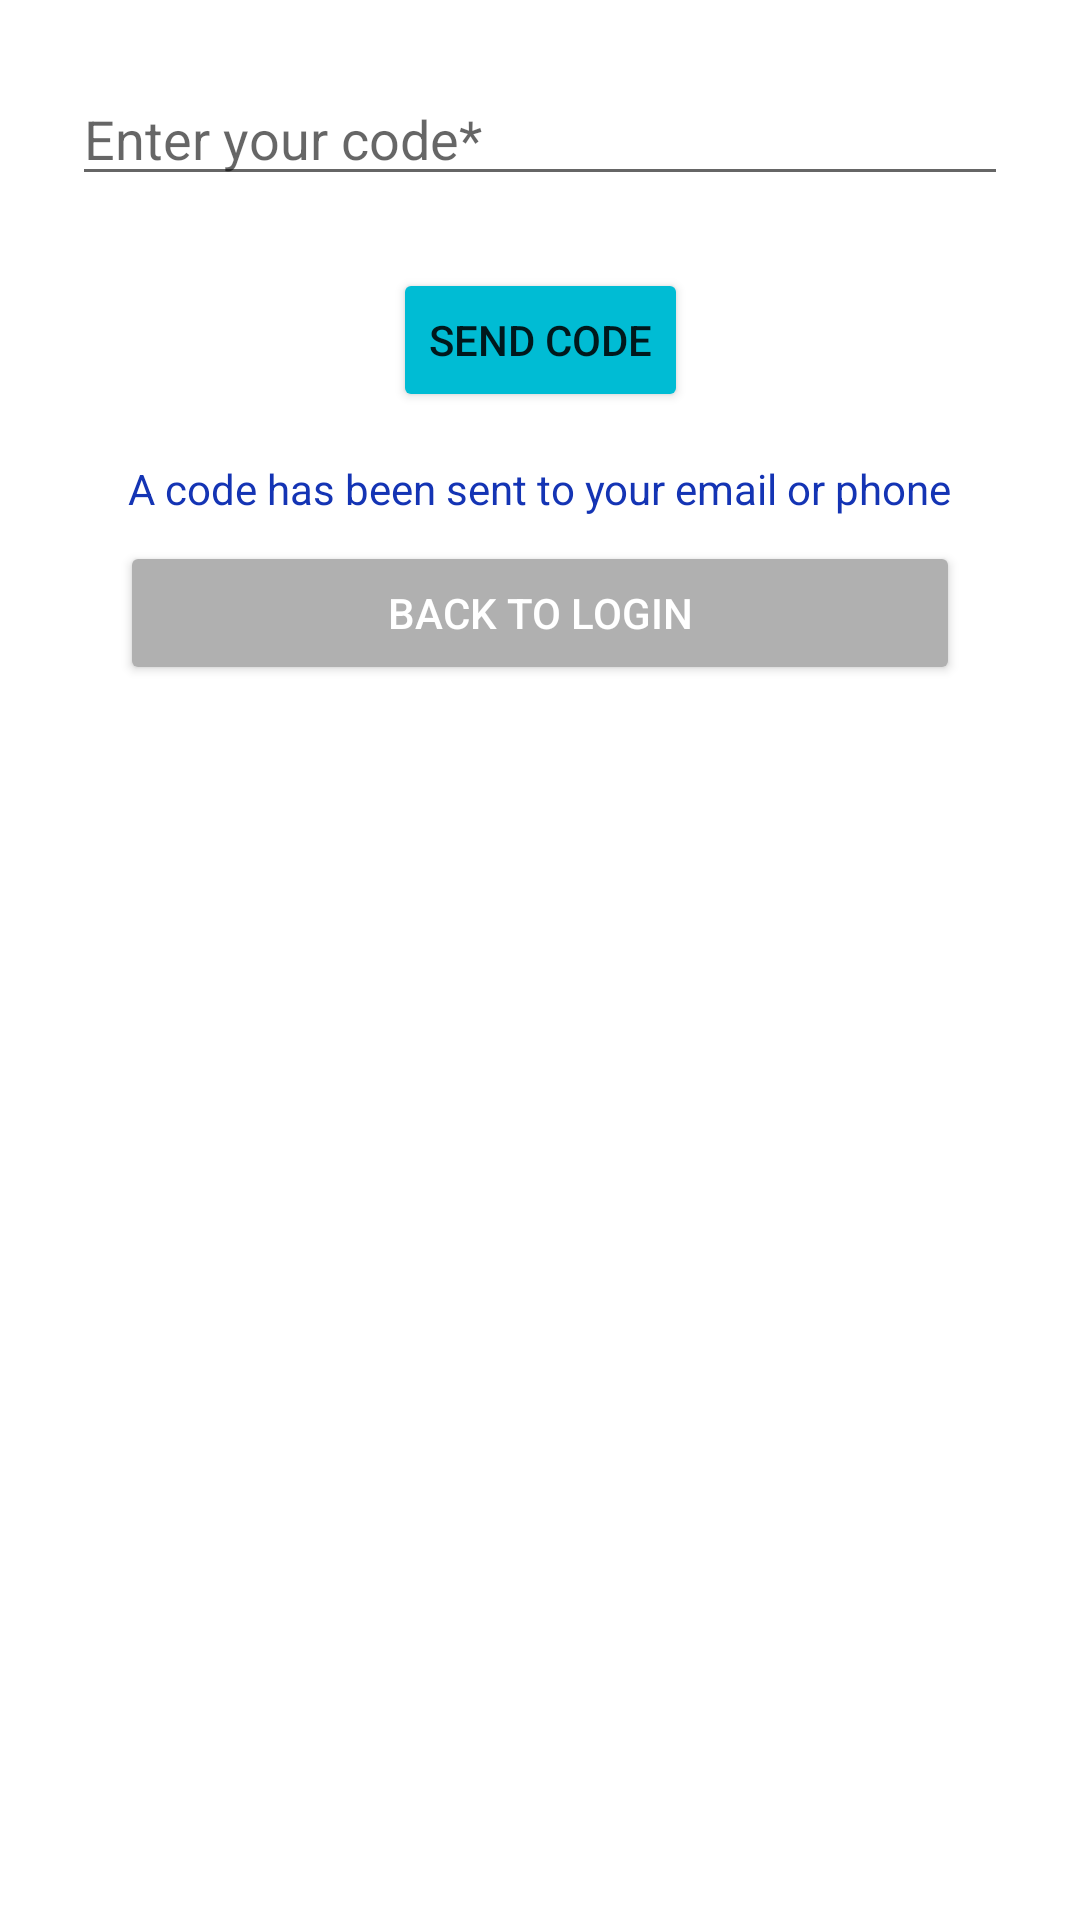

Layout XML and referenced resources for this Android screen:
<!-- AndroidManifest.xml: application theme Theme.ParkingLKS -->
<!-- res/layout/fragment_code_verification.xml -->
<?xml version="1.0" encoding="utf-8"?>
<androidx.constraintlayout.widget.ConstraintLayout
    xmlns:android="http://schemas.android.com/apk/res/android"
    xmlns:tools="http://schemas.android.com/tools"
    xmlns:app="http://schemas.android.com/apk/res-auto"
    android:layout_width="match_parent"
    android:layout_height="match_parent"
    android:padding="24dp">

    <EditText
        android:id="@+id/inputCode"
        android:layout_width="0dp"
        android:layout_height="wrap_content"
        android:hint="@string/hint_code"
        android:inputType="number"
        app:layout_constraintEnd_toEndOf="parent"
        app:layout_constraintStart_toStartOf="parent"
        app:layout_constraintTop_toTopOf="parent"
        tools:layout_editor_absoluteY="104dp" />

    <Button
        android:id="@+id/verifyButton"
        android:layout_width="wrap_content"
        android:layout_height="wrap_content"
        android:layout_marginTop="24dp"
        android:backgroundTint="#00BCD4"
        android:text="@string/send_code"
        app:layout_constraintEnd_toEndOf="parent"
        app:layout_constraintStart_toStartOf="parent"
        app:layout_constraintTop_toBottomOf="@id/inputCode" />

    <TextView
        android:id="@+id/resendCode"
        android:layout_width="wrap_content"
        android:layout_height="wrap_content"
        android:text="@string/password_recovery_success_message"
        android:textColor="@color/blue"
        android:textSize="14sp"
        app:layout_constraintTop_toBottomOf="@id/verifyButton"
        app:layout_constraintStart_toStartOf="parent"
        app:layout_constraintEnd_toEndOf="parent"
        android:layout_marginTop="16dp"/>

    <Button
        android:id="@+id/backButton"
        android:layout_width="280dp"
        android:layout_height="wrap_content"
        android:layout_marginTop="8dp"
        android:layout_marginBottom="8dp"
        android:backgroundTint="@color/gray"
        android:text="@string/back_to_login"
        android:textColor="@color/white"
        app:layout_constraintTop_toBottomOf="@id/resendCode"
        app:layout_constraintStart_toStartOf="parent"
        app:layout_constraintEnd_toEndOf="parent" />

</androidx.constraintlayout.widget.ConstraintLayout>
<!-- resources referenced by this layout -->
<resources>
  <color name="blue"> #1434B4</color>
  <color name="gray">#B0B0B0</color>
  <color name="white">#FFFFFFFF</color>
  <string name="back_to_login">Back to Login</string>
  <string name="hint_code">Enter your code*</string>
  <string name="password_recovery_success_message">A code has been sent to your email or phone</string>
  <string name="send_code">Send Code</string>
  <style name="Theme.ParkingLKS" parent="Theme.MaterialComponents.DayNight.NoActionBar">
          
          <item name="colorPrimary">@color/black</item>
          <item name="colorPrimaryVariant">@color/black</item> 
          <item name="colorOnPrimary">@color/black</item>
  
          
          <item name="colorSecondary">#A0C4FF</item> 
          <item name="colorSecondaryVariant">#89B2FF</item>
          <item name="colorOnSecondary">@color/black</item>
  
          
          <item name="android:statusBarColor" tools:targetApi="l">?attr/colorPrimaryVariant</item>
  
  
          
          <item name="colorControlActivated">@color/black</item>
          <item name="android:colorControlActivated">@color/black</item>
          <item name="android:textCursorDrawable">@drawable/cursor_black</item>
  
  
      </style>
  <color name="black">#FF000000</color>
  <!-- drawable cursor_black (drawable) -->
  <?xml version="1.0" encoding="utf-8"?>
  <shape xmlns:android="http://schemas.android.com/apk/res/android" android:shape="rectangle">
      <size android:width="1dp"/>
      <solid android:color="@color/black"/>
  </shape>
</resources>
